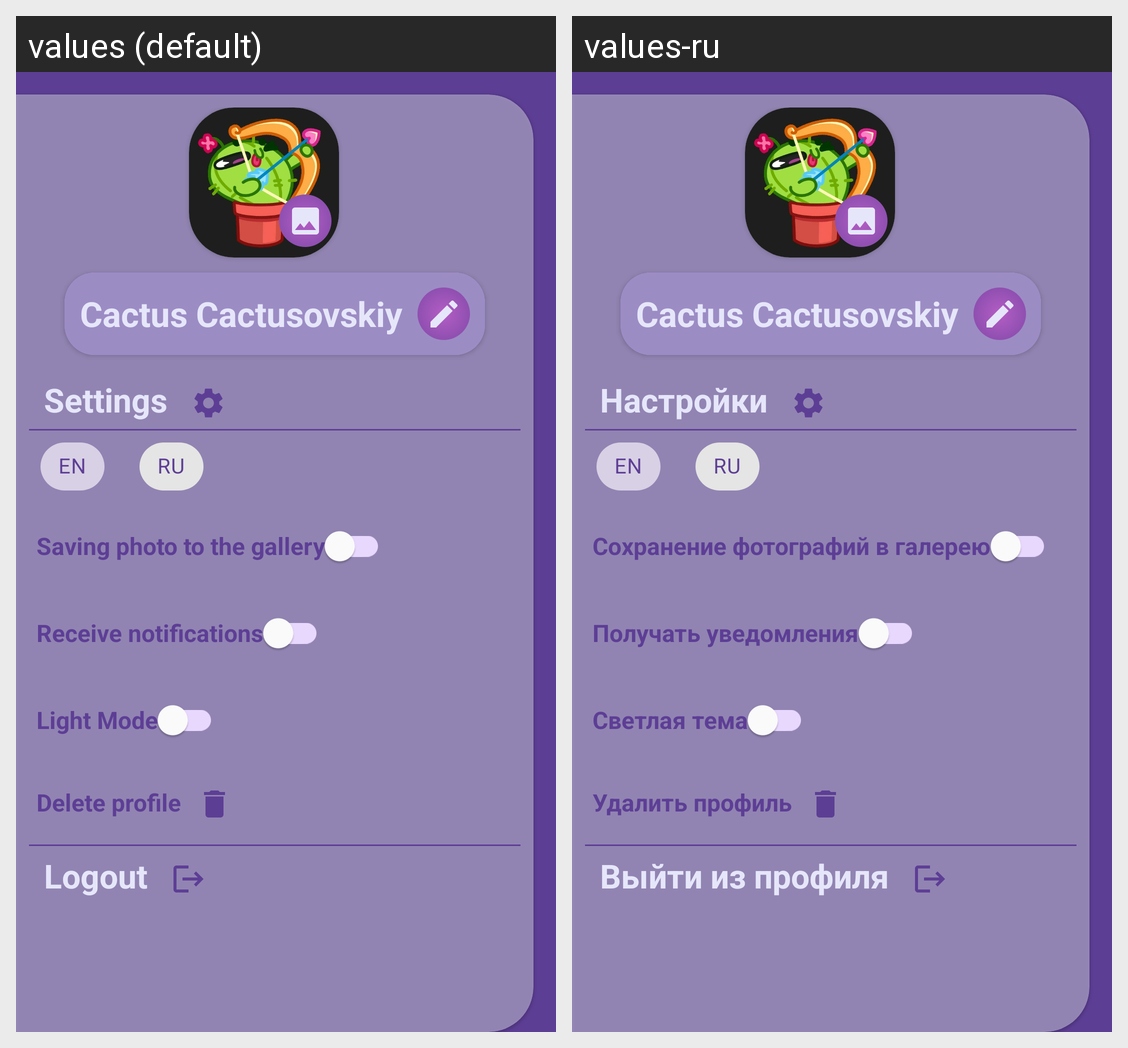

The Android screen above is rendered under two locales of the same app. Produce the string resources it draws, with the default and per-locale values.
Android screen res/layout/fragment_profile.xml rendered under 2 locales, left to right: values (default), values-ru. Device: Nexus 5 (rendered at 1080×1920; each locale shown at half size, 540×960, under a caption strip naming it); theme Theme.MyCactusChat.
Strings drawn on this screen, with the default value and each locale's value (text and hints the layout hard-codes, and strings that could not be matched under every locale, appear in the picture but are not listed):

settings
  values: Settings 
  values-ru: Настройки 

saving_photo_to_the_gallery
  values: Saving photo to the gallery
  values-ru: Сохранение фотографий в галерею

receive_notifications
  values: Receive notifications
  values-ru: Получать уведомления

light_mode
  values: Light Mode
  values-ru: Светлая тема

delete_profile
  values: Delete profile
  values-ru: Удалить профиль

logout
  values: Logout 
  values-ru: Выйти из профиля
